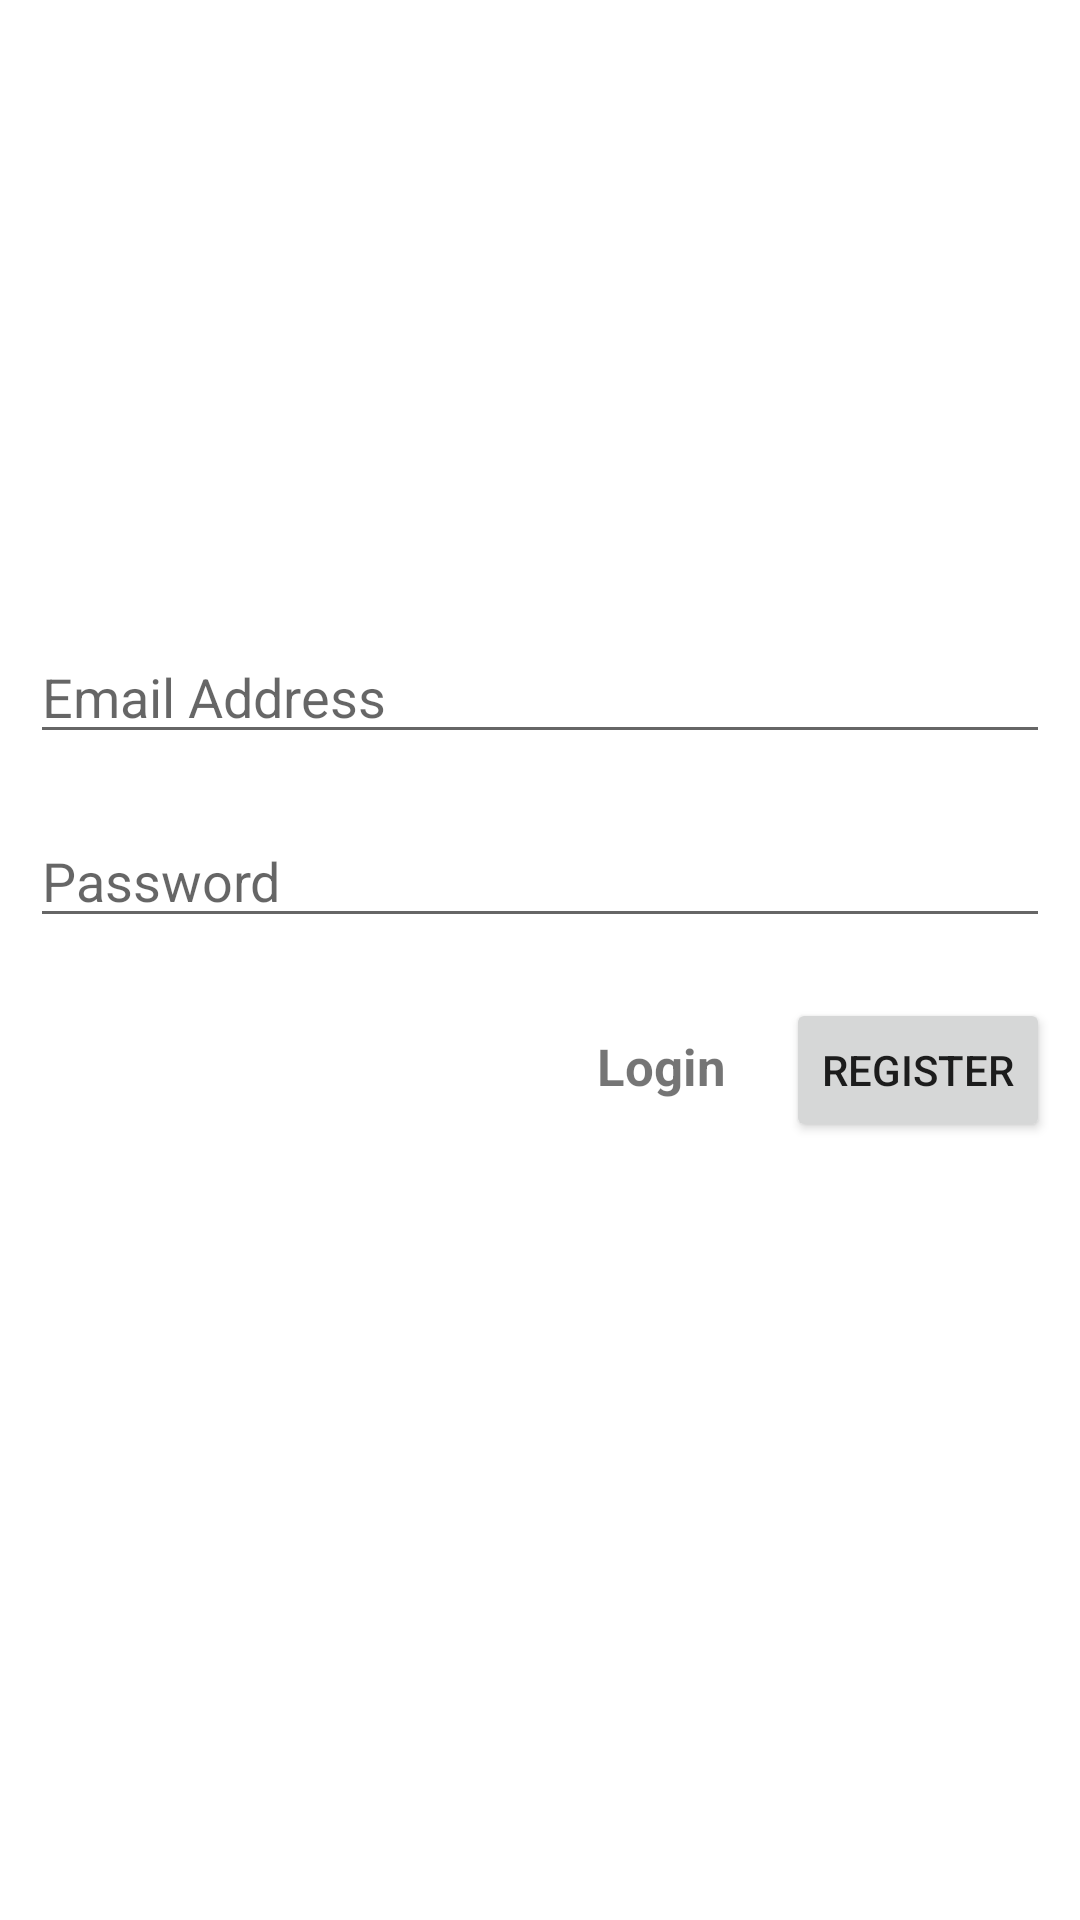

Write the Android layout XML for this screen, with the resource values it uses.
<!-- AndroidManifest.xml: application theme Theme.MvpFirebaseAuthentication -->
<!-- res/layout/activity_registration.xml -->
<?xml version="1.0" encoding="utf-8"?>
<LinearLayout xmlns:android="http://schemas.android.com/apk/res/android"
    xmlns:app="http://schemas.android.com/apk/res-auto"
    xmlns:tools="http://schemas.android.com/tools"
    android:layout_width="match_parent"
    android:layout_height="match_parent"
    android:orientation="vertical"
    tools:context=".Activitys.RegistrationActivity">
    <ImageView
        android:layout_width="match_parent"
        android:layout_height="200dp"
        android:src="@mipmap/ic_launcher_round"/>
    <EditText
        android:layout_width="match_parent"
        android:layout_height="wrap_content"
        android:inputType="textEmailAddress"
        android:layout_margin="10dp"
        android:hint="Email Address"
        android:id="@+id/email_register"/>
    <EditText
        android:layout_width="match_parent"
        android:layout_height="wrap_content"
        android:layout_margin="10dp"
        android:inputType="textPassword"
        android:hint="Password"
        android:id="@+id/password_register"/>
    <LinearLayout
        android:layout_width="match_parent"
        android:layout_height="wrap_content"
        android:orientation="horizontal"
        android:layout_marginTop="10dp"
        android:layout_marginRight="10dp"
        android:gravity="right">
        <TextView
            android:layout_width="wrap_content"
            android:layout_height="wrap_content"
            android:textStyle="bold"
            android:text="Login"
            android:layout_marginRight="20dp"
            android:textSize="17sp"
            android:id="@+id/tv_login"/>
        <Button
            android:layout_width="wrap_content"
            android:layout_height="wrap_content"
            android:text="Register"
            android:id="@+id/btn_register"/>
    </LinearLayout>
</LinearLayout>
<!-- resources referenced by this layout -->
<resources>
  <style name="Theme.MvpFirebaseAuthentication" parent="Theme.MaterialComponents.DayNight.DarkActionBar">
          
          <item name="colorPrimary">@color/purple_500</item>
          <item name="colorPrimaryVariant">@color/purple_700</item>
          <item name="colorOnPrimary">@color/white</item>
          
          <item name="colorSecondary">@color/teal_200</item>
          <item name="colorSecondaryVariant">@color/teal_700</item>
          <item name="colorOnSecondary">@color/black</item>
          
          <item name="android:statusBarColor" tools:targetApi="l">?attr/colorPrimaryVariant</item>
          
      </style>
  <!-- not gathered from this repository: default colours our renderer supplied (Android Studio template values) -->
  <color name="purple_500">#FF6200EE</color>
  <color name="purple_700">#FF3700B3</color>
  <color name="teal_200">#FF03DAC5</color>
  <color name="teal_700">#FF018786</color>
  <color name="black">#FF000000</color>
  <color name="white">#FFFFFFFF</color>
</resources>
